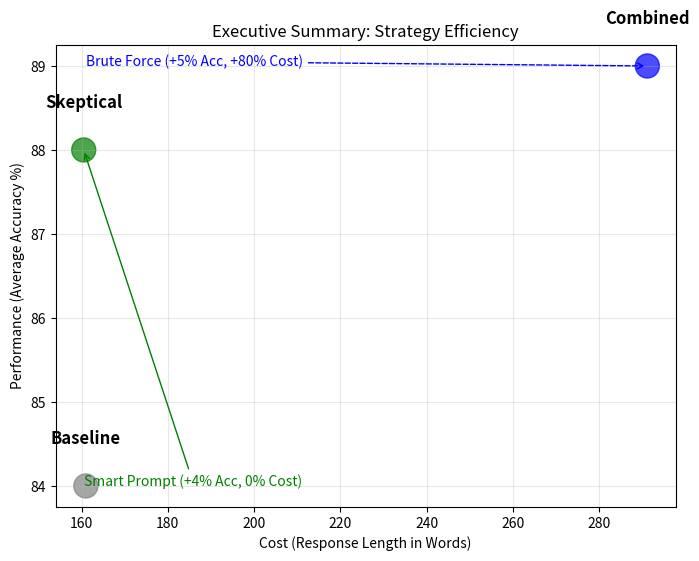

Reproduce this figure in Python. (Note: this script raises an exception after producing the figure.)
import json
import matplotlib.pyplot as plt
import numpy as np

def main():
    # Hardcoded data from previous analyses to ensure consistency for the summary plot
    strategies = ["Baseline", "Combined", "Skeptical"]
    avg_acc = [84.0, 89.0, 88.0]
    avg_len = [161.0, 291.1, 160.5]
    colors = ['gray', 'blue', 'green']
    
    plt.figure(figsize=(8, 6))
    
    # Scatter plot
    plt.scatter(avg_len, avg_acc, s=[300, 300, 300], c=colors, alpha=0.7)
    
    # Labels
    for i, name in enumerate(strategies):
        plt.text(avg_len[i], avg_acc[i]+0.5, name, ha='center', fontsize=12, fontweight='bold')
        
    # Arrows to show improvement
    plt.annotate("Brute Force (+5% Acc, +80% Cost)", 
                 xy=(avg_len[1], avg_acc[1]), xytext=(avg_len[0], avg_acc[1]),
                 arrowprops=dict(arrowstyle="->", color='blue', linestyle='dashed'), color='blue')
                 
    plt.annotate("Smart Prompt (+4% Acc, 0% Cost)", 
                 xy=(avg_len[2], avg_acc[2]), xytext=(avg_len[2], avg_acc[0]),
                 arrowprops=dict(arrowstyle="->", color='green'), color='green')

    plt.xlabel("Cost (Response Length in Words)")
    plt.ylabel("Performance (Average Accuracy %)")
    plt.title("Executive Summary: Strategy Efficiency")
    plt.grid(True, alpha=0.3)
    
    plt.savefig('results/executive_summary.png')
    print("Saved results/executive_summary.png")

if __name__ == "__main__":
    main()
